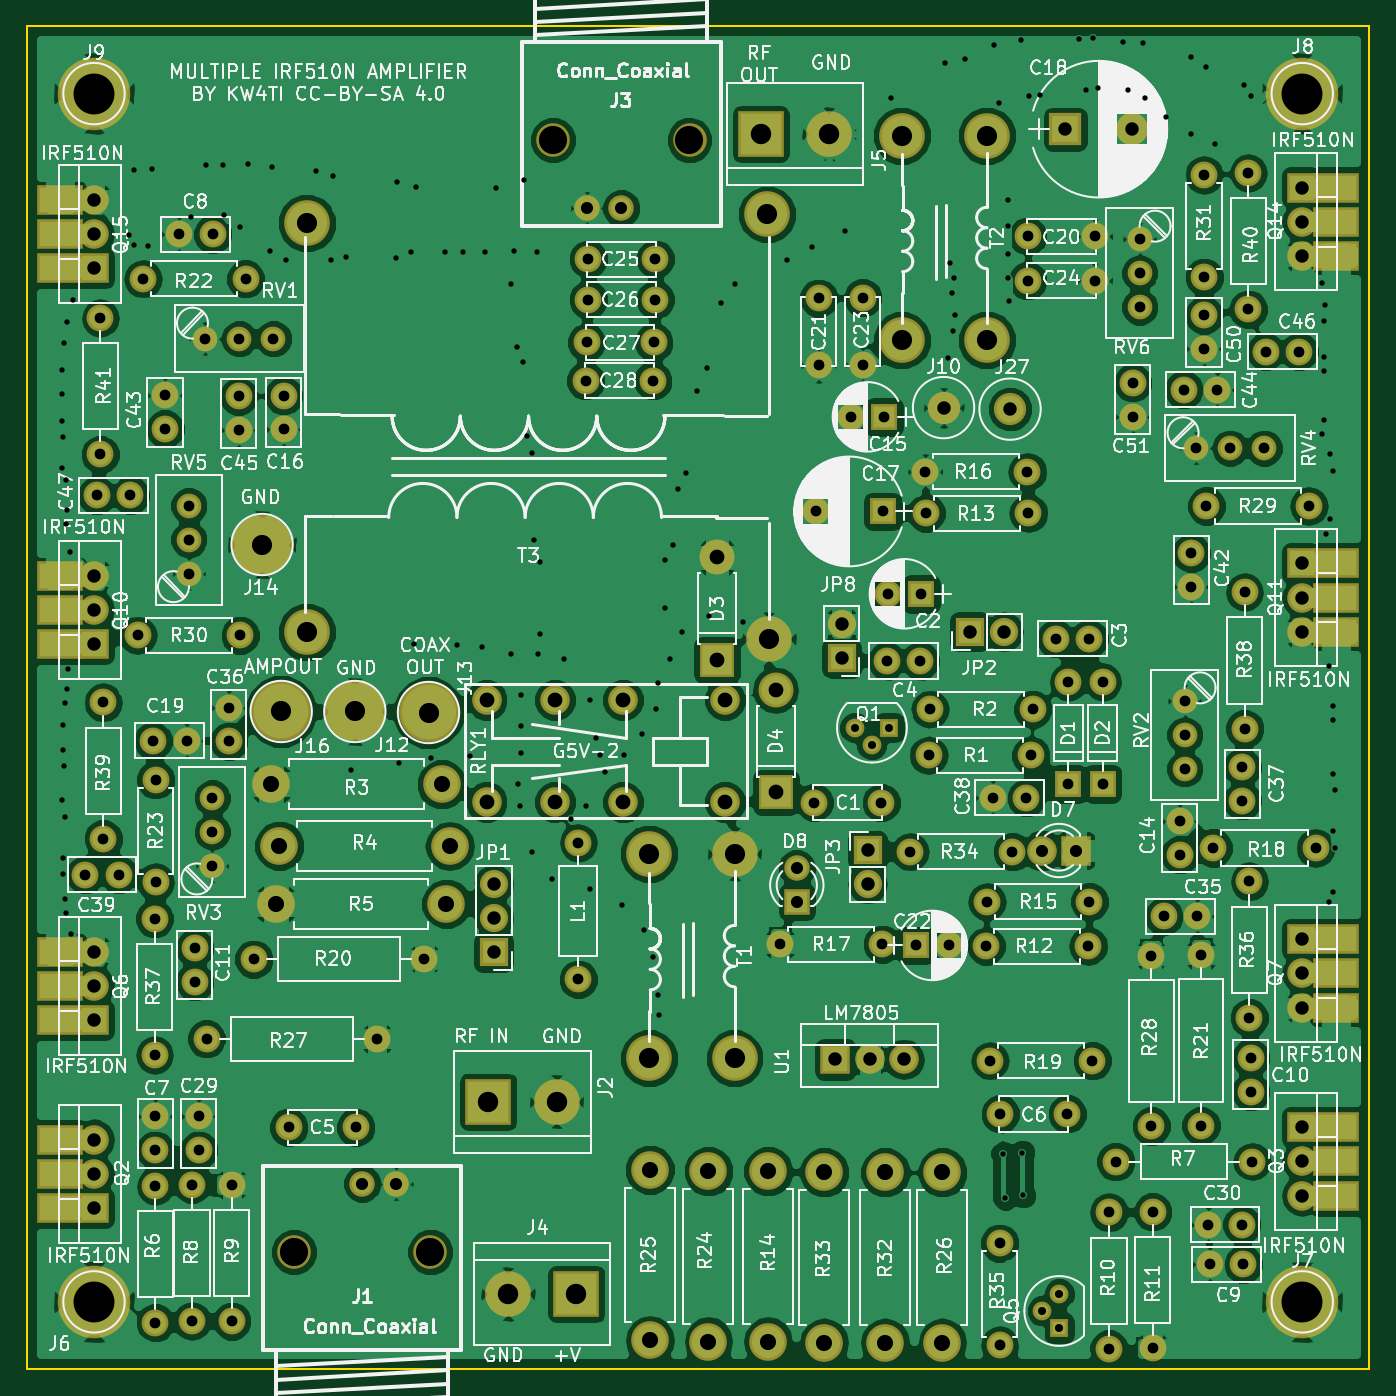
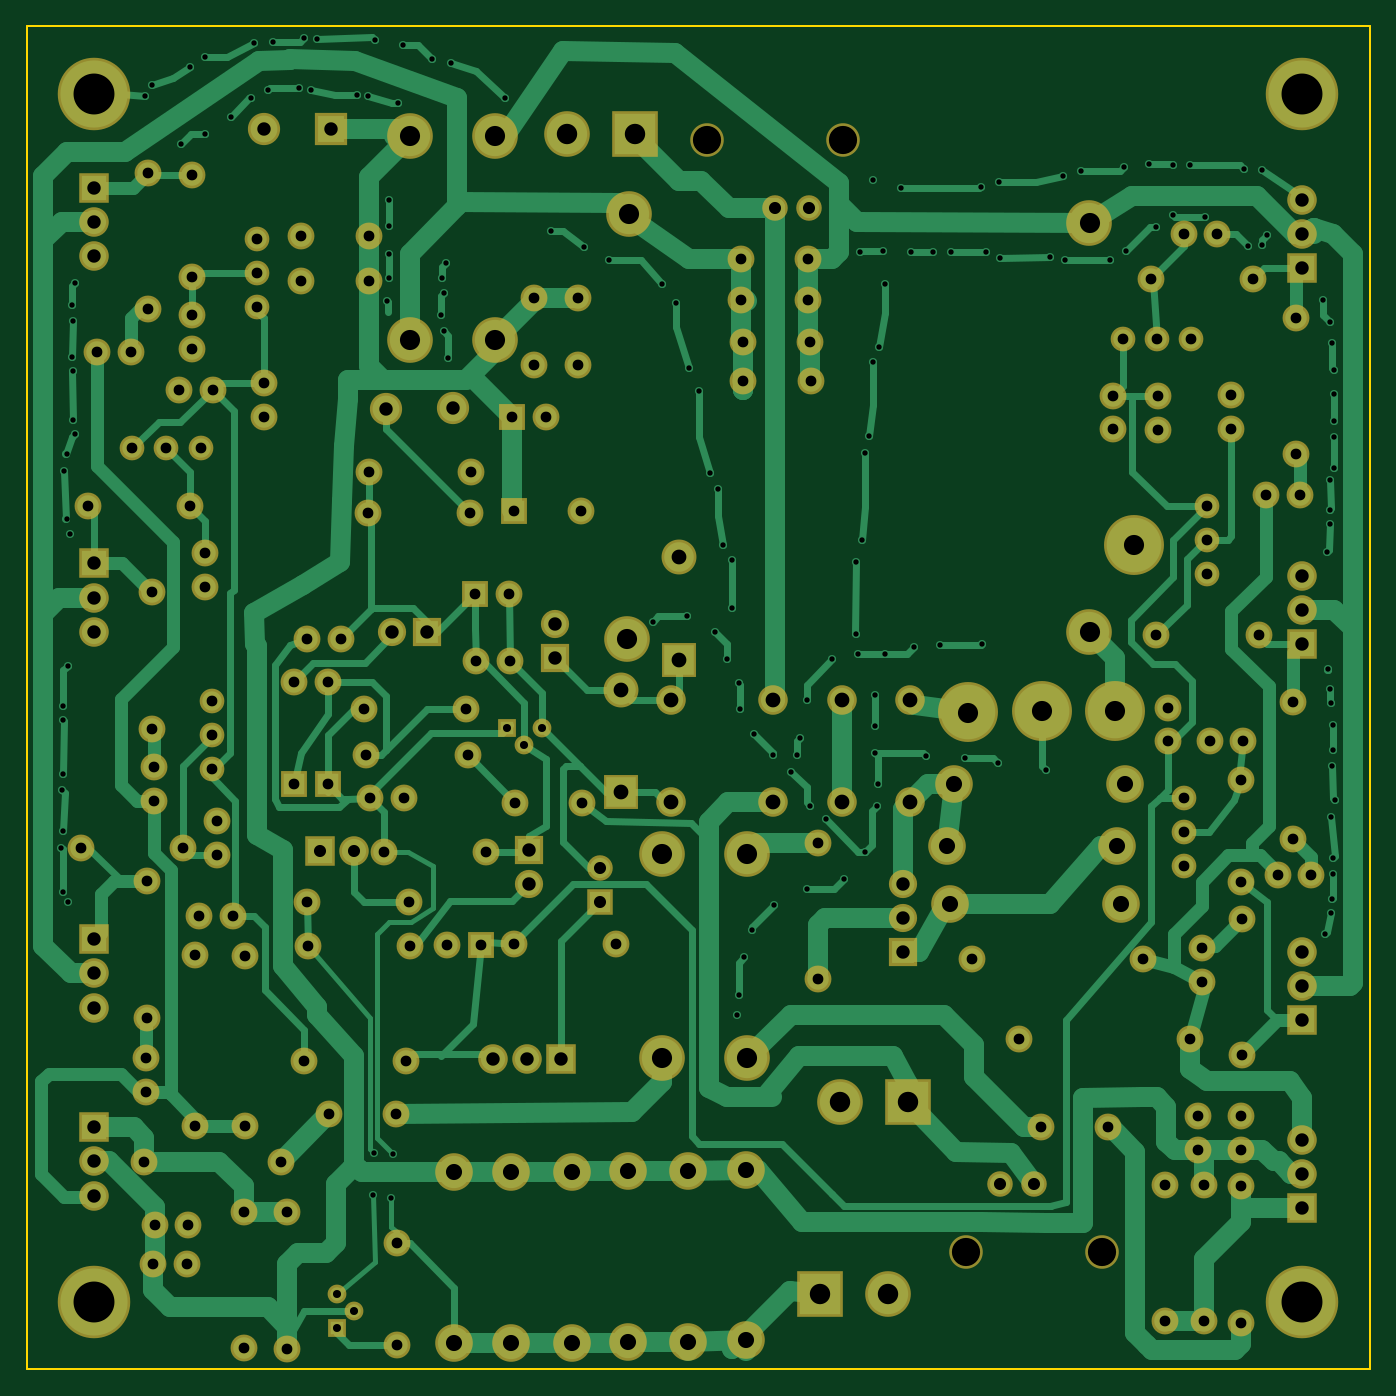
Circuit board: 9 layer files. Board 100.0 x 100.0 mm.
- bottom_copper: PA-B.Cu.gbr (50489 bytes)
- bottom_mask: PA-B.Mask.gbr (8689 bytes)
- bottom_silk: PA-B.SilkS.gbr (265 bytes)
- outline: PA-Edge.Cuts.gbr (489 bytes)
- top_copper: PA-F.Cu.gbr (291806 bytes)
- top_mask: PA-F.Mask.gbr (9357 bytes)
- top_silk: PA-F.SilkS.gbr (228609 bytes)
- drill: PA-NPTH.drl (212 bytes)
- drill: PA.drl (7408 bytes)

=== bottom_copper: PA-B.Cu.gbr (50489 bytes, source omitted) ===
=== bottom_mask: PA-B.Mask.gbr (8689 bytes, source omitted) ===
=== bottom_silk: PA-B.SilkS.gbr ===
G04 #@! TF.FileFunction,Legend,Bot*
%FSLAX46Y46*%
G04 Gerber Fmt 4.6, Leading zero omitted, Abs format (unit mm)*
G04 Created by KiCad (PCBNEW 4.0.7) date 04/28/20 21:31:32*
%MOMM*%
%LPD*%
G01*
G04 APERTURE LIST*
%ADD10C,0.100000*%
G04 APERTURE END LIST*
D10*
M02*

=== outline: PA-Edge.Cuts.gbr ===
G04 #@! TF.FileFunction,Profile,NP*
%FSLAX46Y46*%
G04 Gerber Fmt 4.6, Leading zero omitted, Abs format (unit mm)*
G04 Created by KiCad (PCBNEW 4.0.7) date 04/28/20 21:31:32*
%MOMM*%
%LPD*%
G01*
G04 APERTURE LIST*
%ADD10C,0.100000*%
%ADD11C,0.150000*%
G04 APERTURE END LIST*
D10*
D11*
X40000000Y-140000000D02*
X40000000Y-40000000D01*
X140000000Y-140000000D02*
X40000000Y-140000000D01*
X140000000Y-40000000D02*
X140000000Y-140000000D01*
X40000000Y-40000000D02*
X140000000Y-40000000D01*
M02*

=== top_copper: PA-F.Cu.gbr (291806 bytes, source omitted) ===
=== top_mask: PA-F.Mask.gbr (9357 bytes, source omitted) ===
=== top_silk: PA-F.SilkS.gbr (228609 bytes, source omitted) ===
=== drill: PA-NPTH.drl ===
M48
;DRILL file {KiCad 4.0.7} date 04/28/20 21:31:34
;FORMAT={-:-/ absolute / metric / decimal}
FMAT,2
METRIC,TZ
T1C2.100
%
G90
G05
M71
T1
X59.893Y-131.282
X70.053Y-131.282
X79.197Y-48.463
X89.357Y-48.463
T0
M30

=== drill: PA.drl (7408 bytes, source omitted) ===
